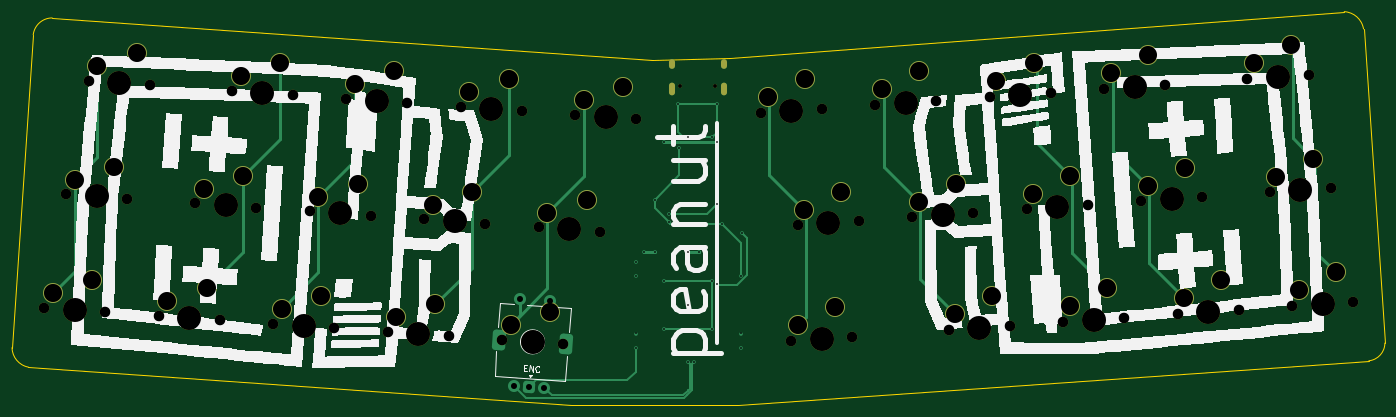
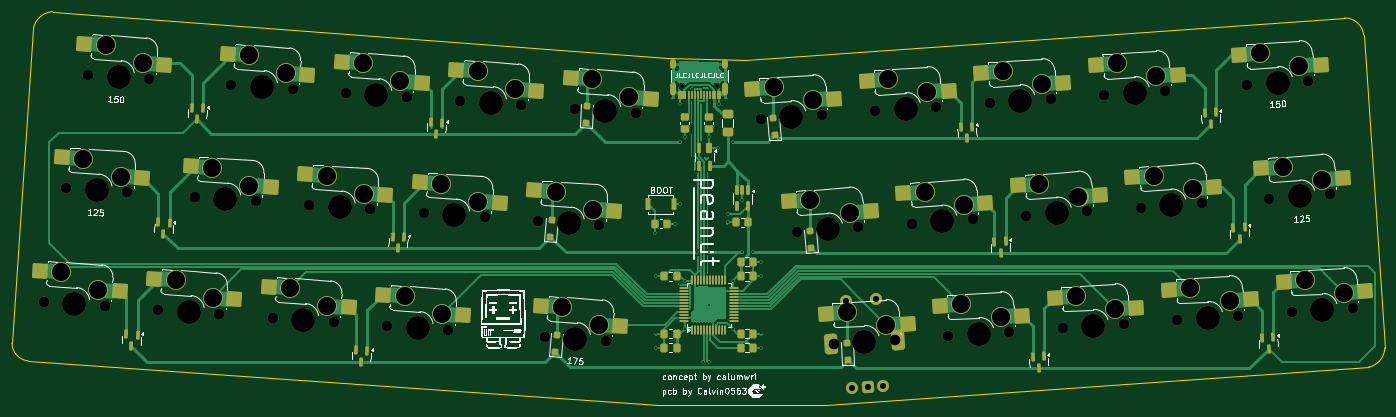
Circuit board: 11 layer files. Board 227.9 x 65.3 mm.
- bottom_copper: peanut-B_Cu.gbr (67646 bytes)
- bottom_mask: peanut-B_Mask.gbr (14712 bytes)
- paste: peanut-B_Paste.gbr (9474 bytes)
- bottom_silk: peanut-B_Silkscreen.gbr (87311 bytes)
- outline: peanut-Edge_Cuts.gbr (1243 bytes)
- top_copper: peanut-F_Cu.gbr (12217 bytes)
- top_mask: peanut-F_Mask.gbr (5648 bytes)
- paste: peanut-F_Paste.gbr (449 bytes)
- top_silk: peanut-F_Silkscreen.gbr (46305 bytes)
- drill: peanut-NPTH.drl (1916 bytes)
- drill: peanut-PTH.drl (2370 bytes)

=== bottom_copper: peanut-B_Cu.gbr (67646 bytes, source omitted) ===
=== bottom_mask: peanut-B_Mask.gbr (14712 bytes, source omitted) ===
=== paste: peanut-B_Paste.gbr (9474 bytes, source omitted) ===
=== bottom_silk: peanut-B_Silkscreen.gbr (87311 bytes, source omitted) ===
=== outline: peanut-Edge_Cuts.gbr ===
%TF.GenerationSoftware,KiCad,Pcbnew,8.0.3*%
%TF.CreationDate,2024-09-04T22:21:18+02:00*%
%TF.ProjectId,peanut,7065616e-7574-42e6-9b69-6361645f7063,rev?*%
%TF.SameCoordinates,Original*%
%TF.FileFunction,Profile,NP*%
%FSLAX46Y46*%
G04 Gerber Fmt 4.6, Leading zero omitted, Abs format (unit mm)*
G04 Created by KiCad (PCBNEW 8.0.3) date 2024-09-04 22:21:18*
%MOMM*%
%LPD*%
G01*
G04 APERTURE LIST*
%TA.AperFunction,Profile*%
%ADD10C,0.200000*%
%TD*%
G04 APERTURE END LIST*
D10*
X262915976Y-36265004D02*
G75*
G02*
X266112464Y-39126544I-184776J-3422496D01*
G01*
X269657536Y-91281250D02*
G75*
G02*
X267003797Y-94223092I-2957536J50D01*
G01*
X134463736Y-101535248D02*
X162342123Y-101556831D01*
X45264796Y-40116287D02*
G75*
G02*
X48418750Y-37306250I3153954J-364963D01*
G01*
X269657536Y-91281250D02*
X266112511Y-39126536D01*
X45264796Y-40116287D02*
X41753612Y-92047310D01*
X162342123Y-101556831D02*
X267003802Y-94223142D01*
X148051913Y-44250342D02*
X160992570Y-43888815D01*
X77720599Y-97588624D02*
X134463736Y-101535248D01*
X160992570Y-43888815D02*
X262915976Y-36265003D01*
X44462188Y-95276072D02*
G75*
G02*
X41753531Y-92047311I620712J3271272D01*
G01*
X148051913Y-44250342D02*
X48418750Y-37306250D01*
X44462188Y-95276072D02*
X77720599Y-97588624D01*
M02*

=== top_copper: peanut-F_Cu.gbr (12217 bytes, source omitted) ===
=== top_mask: peanut-F_Mask.gbr ===
%TF.GenerationSoftware,KiCad,Pcbnew,8.0.3*%
%TF.CreationDate,2024-09-04T22:21:18+02:00*%
%TF.ProjectId,peanut,7065616e-7574-42e6-9b69-6361645f7063,rev?*%
%TF.SameCoordinates,Original*%
%TF.FileFunction,Soldermask,Top*%
%TF.FilePolarity,Negative*%
%FSLAX46Y46*%
G04 Gerber Fmt 4.6, Leading zero omitted, Abs format (unit mm)*
G04 Created by KiCad (PCBNEW 8.0.3) date 2024-09-04 22:21:18*
%MOMM*%
%LPD*%
G01*
G04 APERTURE LIST*
%ADD10C,1.750000*%
%ADD11C,3.987800*%
%ADD12C,3.300000*%
%ADD13C,0.650000*%
%ADD14O,1.000000X1.600000*%
%ADD15O,1.000000X2.100000*%
G04 APERTURE END LIST*
D10*
%TO.C,MX19*%
X239307090Y-67040739D03*
D11*
X234239465Y-67395102D03*
D10*
X229171840Y-67749465D03*
D12*
X230261568Y-65127061D03*
X236418915Y-62150295D03*
%TD*%
D10*
%TO.C,MX14*%
X120302296Y-71436444D03*
D11*
X115234671Y-71082082D03*
D10*
X110167046Y-70727720D03*
D12*
X111611133Y-68282496D03*
X118122847Y-66191638D03*
%TD*%
D10*
%TO.C,MX29*%
X245386954Y-85712121D03*
D11*
X240319329Y-86066484D03*
D10*
X235251704Y-86420847D03*
D12*
X236341432Y-83798443D03*
X242498779Y-80821677D03*
%TD*%
D10*
%TO.C,MX11*%
X60916061Y-67283755D03*
D11*
X55848436Y-66929392D03*
D10*
X50780811Y-66575029D03*
D12*
X52224898Y-64129807D03*
X58736612Y-62038948D03*
%TD*%
D10*
%TO.C,MX5*%
X145385650Y-54093925D03*
D11*
X140318025Y-53739563D03*
D10*
X135250400Y-53385201D03*
D12*
X136694487Y-50939977D03*
X143206201Y-48849119D03*
%TD*%
D10*
%TO.C,MX1*%
X64620371Y-48446267D03*
D11*
X59552746Y-48091904D03*
D10*
X54485121Y-47737541D03*
D12*
X55929208Y-45292319D03*
X62440922Y-43201460D03*
%TD*%
D10*
%TO.C,MX23*%
X95218941Y-88778963D03*
D11*
X90151316Y-88424601D03*
D10*
X85083691Y-88070239D03*
D12*
X86527778Y-85625015D03*
X93039492Y-83534157D03*
%TD*%
D10*
%TO.C,MX17*%
X201299972Y-69698479D03*
D11*
X196232347Y-70052842D03*
D10*
X191164722Y-70407205D03*
D12*
X192254450Y-67784801D03*
X198411797Y-64808035D03*
%TD*%
D13*
%TO.C,J1*%
X152685000Y-48637500D03*
X158465000Y-48637500D03*
D14*
X151255000Y-44987500D03*
D15*
X151255000Y-49167500D03*
D14*
X159895000Y-44987500D03*
D15*
X159895000Y-49167500D03*
%TD*%
D10*
%TO.C,MX27*%
X207379706Y-88369861D03*
D11*
X202312081Y-88724224D03*
D10*
X197244456Y-89078587D03*
D12*
X198334184Y-86456183D03*
X204491531Y-83479417D03*
%TD*%
D10*
%TO.C,MX20*%
X260686233Y-65545845D03*
D11*
X255618608Y-65900208D03*
D10*
X250550983Y-66254571D03*
D12*
X251640711Y-63632167D03*
X257798058Y-60655401D03*
%TD*%
D10*
%TO.C,MX15*%
X139305891Y-72765305D03*
D11*
X134238266Y-72410943D03*
D10*
X129170641Y-72056581D03*
D12*
X130614728Y-69611357D03*
X137126442Y-67520499D03*
%TD*%
D10*
%TO.C,MX12*%
X82295105Y-68778722D03*
D11*
X77227480Y-68424360D03*
D10*
X72159855Y-68069998D03*
D12*
X73603942Y-65624774D03*
X80115656Y-63533916D03*
%TD*%
D10*
%TO.C,MX16*%
X182296271Y-71027350D03*
D11*
X177228646Y-71381713D03*
D10*
X172161021Y-71736076D03*
D12*
X173250749Y-69113672D03*
X179408096Y-66136906D03*
%TD*%
D10*
%TO.C,MX7*%
X195220130Y-51027100D03*
D11*
X190152505Y-51381463D03*
D10*
X185084880Y-51735826D03*
D12*
X186174608Y-49113422D03*
X192331955Y-46136656D03*
%TD*%
D10*
%TO.C,MX3*%
X107378460Y-51436203D03*
D11*
X102310835Y-51081841D03*
D10*
X97243210Y-50727479D03*
D12*
X98687297Y-48282255D03*
X105199011Y-46191397D03*
%TD*%
D10*
%TO.C,MX8*%
X214223807Y-49698230D03*
D11*
X209156182Y-50052593D03*
D10*
X204088557Y-50406956D03*
D12*
X205178285Y-47784552D03*
X211335632Y-44807786D03*
%TD*%
D10*
%TO.C,MX26*%
X181249732Y-90197074D03*
D11*
X176182107Y-90551437D03*
D10*
X171114482Y-90905800D03*
D12*
X172204210Y-88283396D03*
X178361557Y-85306630D03*
%TD*%
D10*
%TO.C,MX21*%
X57211751Y-86121241D03*
D11*
X52144126Y-85766879D03*
D10*
X47076501Y-85412517D03*
D12*
X48520588Y-82967293D03*
X55032302Y-80876435D03*
%TD*%
D10*
%TO.C,MX28*%
X226383269Y-87040992D03*
D11*
X221315644Y-87395355D03*
D10*
X216248019Y-87749718D03*
D12*
X217337747Y-85127314D03*
X223495094Y-82150548D03*
%TD*%
D10*
%TO.C,MX18*%
X220303535Y-68369612D03*
D11*
X215235910Y-68723975D03*
D10*
X210168285Y-69078338D03*
D12*
X211258013Y-66455934D03*
X217415360Y-63479168D03*
%TD*%
D10*
%TO.C,MX30*%
X264390525Y-84383254D03*
D11*
X259322900Y-84737617D03*
D10*
X254255275Y-85091980D03*
D12*
X255345003Y-82469576D03*
X261502350Y-79492810D03*
%TD*%
D10*
%TO.C,MX4*%
X126382055Y-52765064D03*
D11*
X121314430Y-52410702D03*
D10*
X116246805Y-52056340D03*
D12*
X117690892Y-49611116D03*
X124202606Y-47520258D03*
%TD*%
D10*
%TO.C,MX6*%
X176216552Y-52355970D03*
D11*
X171148927Y-52710333D03*
D10*
X166081302Y-53064696D03*
D12*
X167171030Y-50442292D03*
X173328377Y-47465526D03*
%TD*%
D10*
%TO.C,MX25*%
X133226131Y-91436685D03*
D11*
X128158506Y-91082323D03*
D10*
X123090881Y-90727961D03*
D12*
X124534968Y-88282737D03*
X131046682Y-86191879D03*
%TD*%
D10*
%TO.C,MX2*%
X88374865Y-50107342D03*
D11*
X83307240Y-49752980D03*
D10*
X78239615Y-49398618D03*
D12*
X79683702Y-46953394D03*
X86195416Y-44862536D03*
%TD*%
D10*
%TO.C,MX10*%
X256981940Y-46708305D03*
D11*
X251914315Y-47062668D03*
D10*
X246846690Y-47417031D03*
D12*
X247936418Y-44794627D03*
X254093765Y-41817861D03*
%TD*%
D10*
%TO.C,MX22*%
X76215346Y-87450102D03*
D11*
X71147721Y-87095740D03*
D10*
X66080096Y-86741378D03*
D12*
X67524183Y-84296154D03*
X74035897Y-82205296D03*
%TD*%
D10*
%TO.C,MX24*%
X114222536Y-90107824D03*
D11*
X109154911Y-89753462D03*
D10*
X104087286Y-89399100D03*
D12*
X105531373Y-86953876D03*
X112043087Y-84863018D03*
%TD*%
D10*
%TO.C,MX9*%
X233227378Y-48369361D03*
D11*
X228159753Y-48723724D03*
D10*
X223092128Y-49078087D03*
D12*
X224181856Y-46455683D03*
X230339203Y-43478917D03*
%TD*%
D10*
%TO.C,MX13*%
X101298700Y-70107583D03*
D11*
X96231075Y-69753221D03*
D10*
X91163450Y-69398859D03*
D12*
X92607537Y-66953635D03*
X99119251Y-64862777D03*
%TD*%
M02*

=== paste: peanut-F_Paste.gbr ===
%TF.GenerationSoftware,KiCad,Pcbnew,8.0.3*%
%TF.CreationDate,2024-09-04T22:21:18+02:00*%
%TF.ProjectId,peanut,7065616e-7574-42e6-9b69-6361645f7063,rev?*%
%TF.SameCoordinates,Original*%
%TF.FileFunction,Paste,Top*%
%TF.FilePolarity,Positive*%
%FSLAX46Y46*%
G04 Gerber Fmt 4.6, Leading zero omitted, Abs format (unit mm)*
G04 Created by KiCad (PCBNEW 8.0.3) date 2024-09-04 22:21:18*
%MOMM*%
%LPD*%
G01*
G04 APERTURE LIST*
G04 APERTURE END LIST*
M02*

=== top_silk: peanut-F_Silkscreen.gbr (46305 bytes, source omitted) ===
=== drill: peanut-NPTH.drl ===
M48
; DRILL file {KiCad 8.0.3} date 2024-09-04T22:21:20+0200
; FORMAT={-:-/ absolute / inch / decimal}
; #@! TF.CreationDate,2024-09-04T22:21:20+02:00
; #@! TF.GenerationSoftware,Kicad,Pcbnew,8.0.3
; #@! TF.FileFunction,NonPlated,1,2,NPTH
FMAT,2
INCH
; #@! TA.AperFunction,NonPlated,NPTH,ComponentDrill
T1C0.0256
; #@! TA.AperFunction,NonPlated,NPTH,ComponentDrill
T2C0.0689
; #@! TA.AperFunction,NonPlated,NPTH,ComponentDrill
T3C0.1570
%
G90
G05
T1
X6.0112Y-1.9149
X6.2388Y-1.9149
T2
X1.8534Y-3.3627
X1.9992Y-2.6211
X2.1451Y-1.8794
X2.2524Y-3.3906
X2.3983Y-2.649
X2.5441Y-1.9073
X2.6016Y-3.415
X2.8409Y-2.6799
X3.0006Y-3.4429
X3.0803Y-1.9448
X3.24Y-2.7078
X3.3498Y-3.4673
X3.4793Y-1.9727
X3.5891Y-2.7322
X3.7488Y-3.4952
X3.8285Y-1.9971
X3.9881Y-2.7601
X4.0979Y-3.5196
X4.2275Y-2.025
X4.3373Y-2.7846
X4.497Y-3.5476
X4.5766Y-2.0495
X4.7363Y-2.8125
X4.8461Y-3.572
X4.9757Y-2.0774
X5.0855Y-2.8369
X5.2451Y-3.5999
X5.3248Y-2.1018
X5.4845Y-2.8648
X5.7238Y-2.1297
X6.5386Y-2.0892
X6.7368Y-3.579
X6.778Y-2.8243
X6.9377Y-2.0613
X7.1358Y-3.5511
X7.177Y-2.7964
X7.2868Y-2.0368
X7.5262Y-2.7719
X7.6858Y-2.0089
X7.7655Y-3.507
X7.9252Y-2.744
X8.035Y-1.9845
X8.1646Y-3.4791
X8.2743Y-2.7196
X8.434Y-1.9566
X8.5137Y-3.4547
X8.6734Y-2.6917
X8.7832Y-1.9322
X8.9127Y-3.4268
X9.0225Y-2.6673
X9.1822Y-1.9043
X9.2619Y-3.4024
X9.4215Y-2.6394
X9.6609Y-3.3745
X9.7184Y-1.8668
X9.8642Y-2.6084
X10.0101Y-3.3501
X10.1174Y-1.8389
X10.2632Y-2.5805
X10.4091Y-3.3222
T3
X2.0529Y-3.3766
X2.1988Y-2.635
X2.3446Y-1.8934
X2.8011Y-3.429
X3.0405Y-2.6939
X3.2798Y-1.9588
X3.5493Y-3.4813
X3.7886Y-2.7462
X4.028Y-2.0111
X4.2974Y-3.5336
X4.5368Y-2.7985
X4.7762Y-2.0634
X5.0456Y-3.5859
X5.285Y-2.8508
X5.5243Y-2.1157
X6.7381Y-2.0752
X6.9363Y-3.565
X6.9775Y-2.8103
X7.4863Y-2.0229
X7.7257Y-2.758
X7.965Y-3.4931
X8.2345Y-1.9706
X8.4739Y-2.7057
X8.7132Y-3.4408
X8.9827Y-1.9183
X9.222Y-2.6534
X9.4614Y-3.3884
X9.9179Y-1.8529
X10.0637Y-2.5945
X10.2096Y-3.3361
M30

=== drill: peanut-PTH.drl ===
M48
; DRILL file {KiCad 8.0.3} date 2024-09-04T22:21:20+0200
; FORMAT={-:-/ absolute / inch / decimal}
; #@! TF.CreationDate,2024-09-04T22:21:20+02:00
; #@! TF.GenerationSoftware,Kicad,Pcbnew,8.0.3
; #@! TF.FileFunction,Plated,1,2,PTH
FMAT,2
INCH
; #@! TA.AperFunction,Plated,PTH,ViaDrill
T1C0.0118
; #@! TA.AperFunction,Plated,PTH,ComponentDrill
T2C0.0236
; #@! TA.AperFunction,Plated,PTH,ComponentDrill
T3C0.0394
; #@! TA.AperFunction,Plated,PTH,ComponentDrill
T4C0.0591
; #@! TA.AperFunction,Plated,PTH,ComponentDrill
T5C0.1181
%
G90
G05
T1
X5.7188Y-3.0625
X5.7188Y-3.1562
X5.7188Y-3.5312
X5.7188Y-3.625
X5.7734Y-3.0002
X5.8438Y-2.6562
X5.8438Y-3.0
X5.9062Y-2.2812
X5.9062Y-3.1875
X5.9062Y-3.5
X5.9355Y-2.8033
X5.9375Y-2.75
X5.9983Y-2.0296
X6.0027Y-2.3159
X6.0625Y-2.25
X6.0625Y-3.0002
X6.0625Y-3.3438
X6.0625Y-3.7205
X6.1031Y-3.7205
X6.1363Y-3.0
X6.2188Y-2.25
X6.2188Y-3.1875
X6.2188Y-3.5
X6.25Y-2.0312
X6.25Y-2.2812
X6.25Y-2.6875
X6.25Y-3.2099
X6.2812Y-2.8125
X6.4062Y-3.1562
X6.4062Y-3.5312
X6.4062Y-3.625
X6.4141Y-2.8754
T3
X4.9268Y-3.8736
X4.9666Y-3.3041
X5.025Y-3.8805
X5.1232Y-3.8873
X5.163Y-3.3179
T5
X1.9103Y-3.2664
X2.0561Y-2.5248
X2.1666Y-3.1841
X2.2019Y-1.7832
X2.3125Y-2.4425
X2.4583Y-1.7008
X2.6584Y-3.3187
X2.8978Y-2.5837
X2.9148Y-3.2364
X3.1372Y-1.8486
X3.1542Y-2.5013
X3.3935Y-1.7662
X3.4066Y-3.3711
X3.646Y-2.636
X3.663Y-3.2887
X3.8853Y-1.9009
X3.9023Y-2.5537
X4.1417Y-1.8186
X4.1548Y-3.4234
X4.3941Y-2.6883
X4.4111Y-3.3411
X4.6335Y-1.9532
X4.6505Y-2.606
X4.8899Y-1.8709
X4.903Y-3.4757
X5.1423Y-2.7406
X5.1593Y-3.3934
X5.3817Y-2.0055
X5.3987Y-2.6583
X5.638Y-1.9232
X6.5815Y-1.9859
X6.7797Y-3.4757
X6.8209Y-2.721
X6.824Y-1.8687
X7.0221Y-3.3585
X7.0633Y-2.6038
X7.3297Y-1.9336
X7.5691Y-2.6687
X7.5721Y-1.8164
X7.8084Y-3.4038
X7.8115Y-2.5515
X8.0508Y-3.2866
X8.0779Y-1.8813
X8.3172Y-2.6164
X8.3203Y-1.7641
X8.5566Y-3.3515
X8.5597Y-2.4992
X8.799Y-3.2343
X8.8261Y-1.829
X9.0654Y-2.5641
X9.0685Y-1.7118
X9.3048Y-3.2992
X9.3078Y-2.4469
X9.5472Y-3.182
X9.7613Y-1.7636
X9.9071Y-2.5052
X10.0037Y-1.6464
X10.053Y-3.2468
X10.1495Y-2.388
X10.2954Y-3.1296
T2
G00X5.9549Y-1.7594
M15
G01X5.9549Y-1.783
M16
G05
G00X5.9549Y-1.9141
M15
G01X5.9549Y-1.9574
M16
G05
G00X6.2951Y-1.7594
M15
G01X6.2951Y-1.783
M16
G05
G00X6.2951Y-1.9141
M15
G01X6.2951Y-1.9574
M16
G05
T4
G00X4.8239Y-3.5961
M15
G01X4.8275Y-3.545
M16
G05
G00X5.2638Y-3.6268
M15
G01X5.2673Y-3.5758
M16
G05
M30

